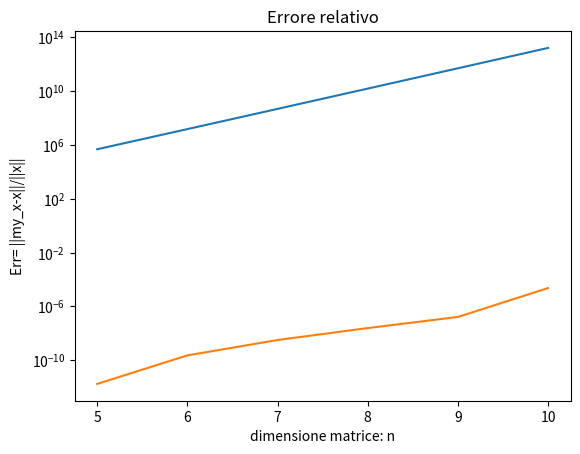

Recreate this plot in Python.
"""
Esercitazione: 2
Esercizio: 2.1, 2.2
[redacted]
[redacted]
"""

"""2.2 Choleski con matrice di Hilbert"""
import matplotlib.pyplot as plt
import numpy as np
import scipy
# help (scipy)
import scipy.linalg
# help (scipy.linalg)
# help (scipy.linalg.cholesky)
# help (scipy.linalg.hilbert)

# crazione dati e problema test
n = 5
A = scipy.linalg.hilbert(n)
x = np.ones((n,1))
b = A @ x

condA = np.linalg.cond(A, 2)

print('x: \n', x , '\n')
print('x.shape: ', x.shape, '\n' )
print('b: \n', b , '\n')
print('b.shape: ', b.shape, '\n' )
print('A: \n', A, '\n')
print('A.shape: ', A.shape, '\n' )
print('K(A)=', condA, '\n') # 476607.2502425855

# decomposizione di Choleski
L = scipy.linalg.cholesky(A, lower=True)
print('L:', L, '\n')

print('L.T*L =', scipy.linalg.norm(A-np.matmul(np.transpose(L),L))) # 0.9734839217207908
print('err = ', scipy.linalg.norm(A-np.matmul(np.transpose(L),L), 'fro')) # 0.9734839217207908

y = scipy.linalg.solve_triangular(L, b, lower=True)
my_x = scipy.linalg.solve_triangular(L.T, y, lower=False)
print('my_x = \n ', my_x)

print('norm =', np.linalg.norm(x-my_x, 'fro')) # 2.6732599660997558e-12


K_A = np.zeros((6,1))
Err = np.zeros((6,1))

for n in np.arange(5,11):
    # crazione dati e problema test
    A = scipy.linalg.hilbert(n)
    x = np.ones((n,1))
    b = A @ x
    
    # numero di condizione 
    K_A[n-5] = np.linalg.cond(A, 2)
    
    # fattorizzazione 
    L = scipy.linalg.cholesky(A, lower=True)
    y = scipy.linalg.solve_triangular(L, b, lower=True)
    my_x = scipy.linalg.solve_triangular(L.T, y, lower=False)
    
    # errore relativo
    Err[n-5] = np.linalg.norm(x-my_x, 'fro')/np.linalg.norm(x, 'fro')
  
xplot = np.arange(5,11)

# grafico del numero di condizione vs dim
plt.semilogy(xplot, K_A)
plt.title('CONDIZIONAMENTO DI A ')
plt.xlabel('dimensione matrice: n')
plt.ylabel('K(A)')
plt.show()


# grafico errore in norma 2 in funzione della dimensione del sistema
plt.plot(xplot, Err)
plt.title('Errore relativo')
plt.xlabel('dimensione matrice: n')
plt.ylabel('Err= ||my_x-x||/||x||')
plt.show()